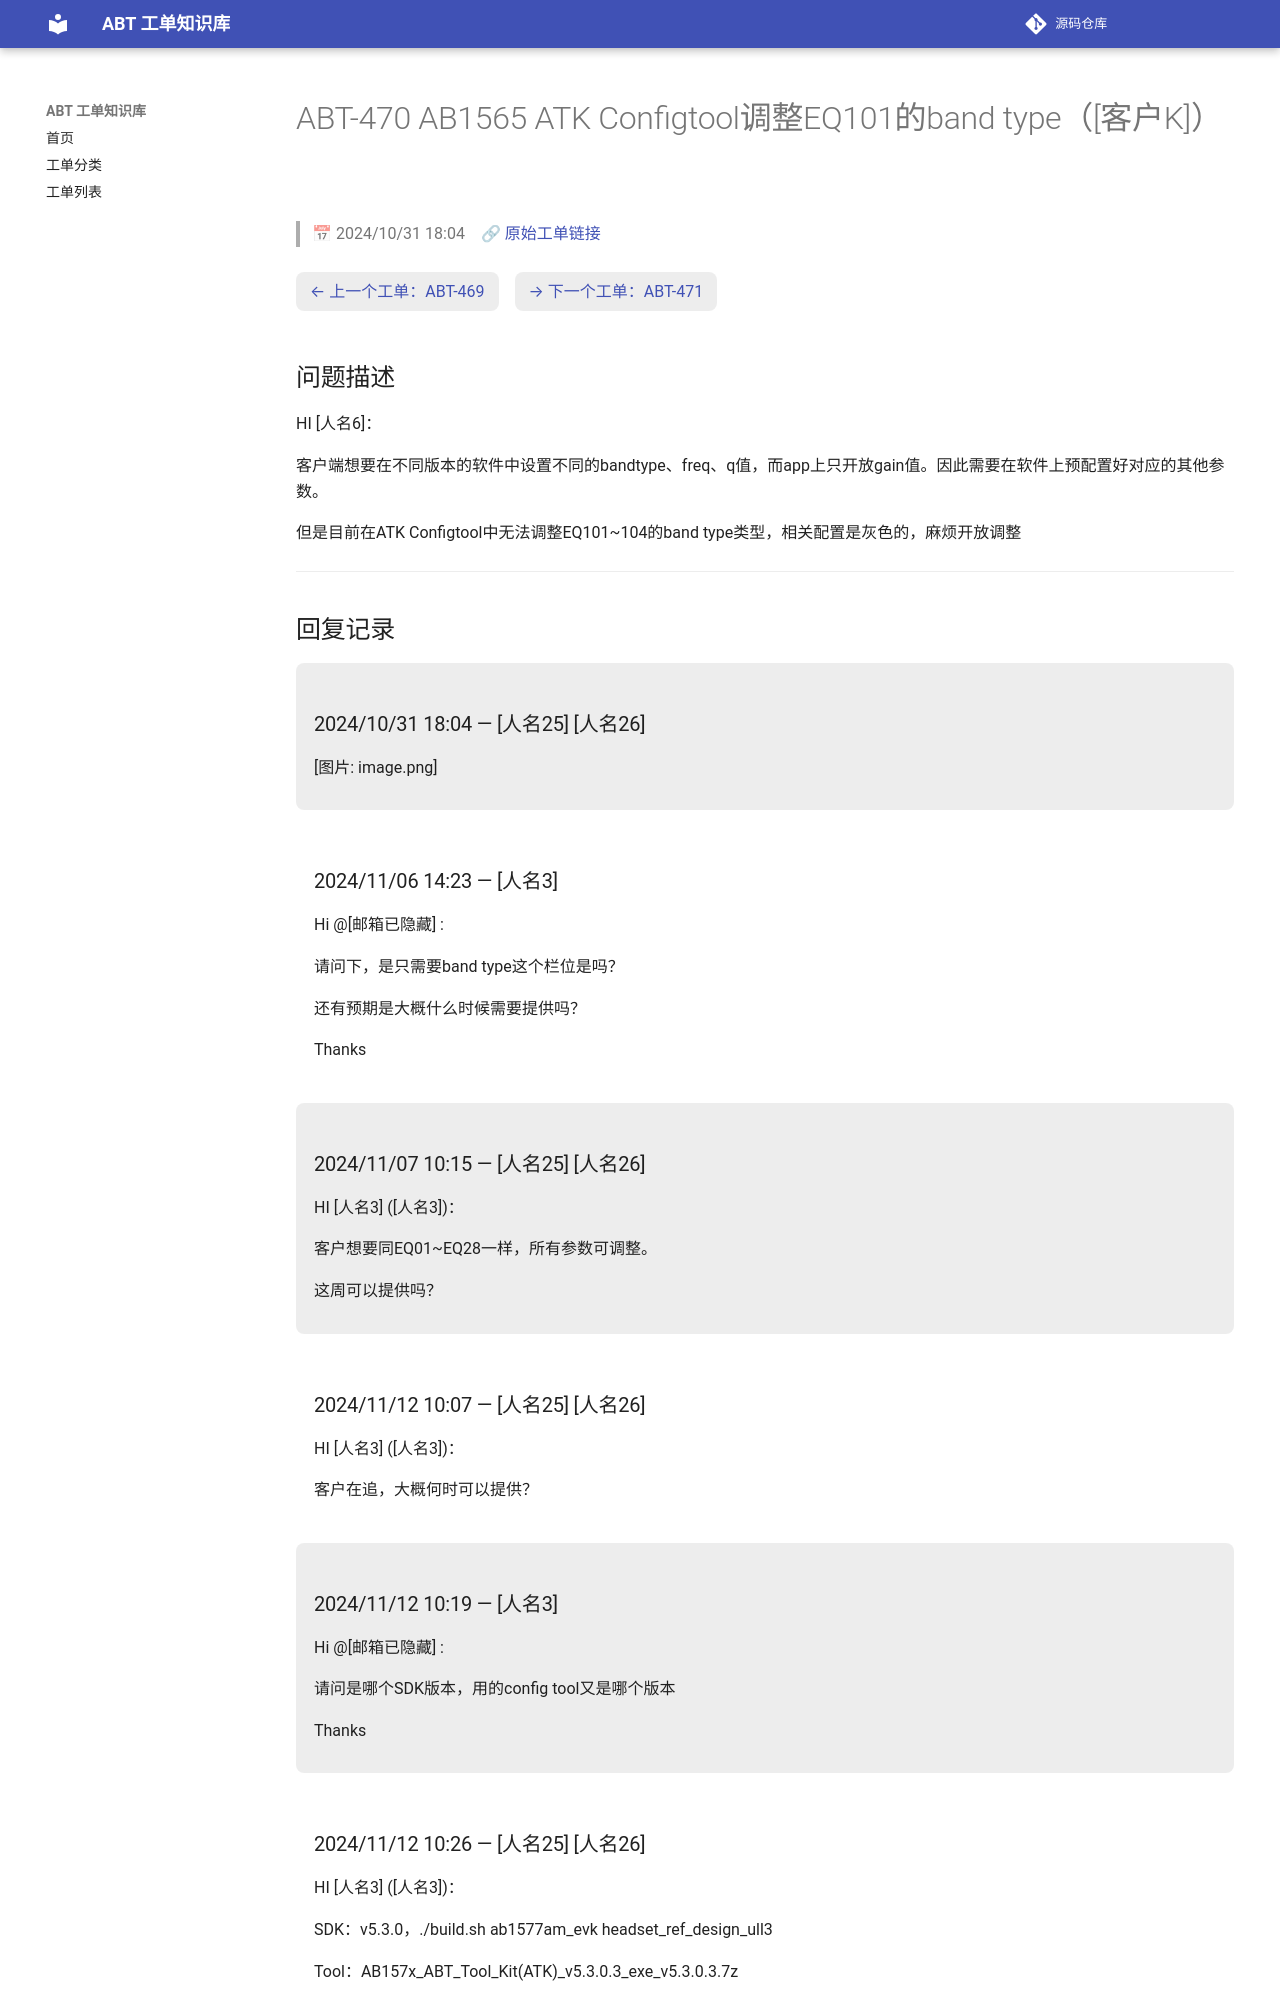

repository: luckycee/airoha-kb · page: tickets/ABT-470/index.html · generator: mkdocs

---
id: ABT-470
title: "AB1565 ATK Configtool调整EQ101的band type（[客户K]）"
date: 2024/10/31 18:04
status: Closed
source: https://eservice.airoha.com.tw/servicedesk/customer/portal/1038/MIUIX1565-470
---

# ABT-470 AB1565 ATK Configtool调整EQ101的band type（[客户K]）

> 📅 2024/10/31 18:04　🔗 [原始工单链接](https://eservice.airoha.com.tw/servicedesk/customer/portal/1038/MIUIX1565-470)

<div class="ticket-nav" markdown="1">

[← 上一个工单：ABT-469](ABT-469.md)　[→ 下一个工单：ABT-471](ABT-471.md)

</div>

## 问题描述

HI [人名6]：

客户端想要在不同版本的软件中设置不同的bandtype、freq、q值，而app上只开放gain值。因此需要在软件上预配置好对应的其他参数。

但是目前在ATK Configtool中无法调整EQ101~104的band type类型，相关配置是灰色的，麻烦开放调整

---

## 回复记录

<div class="reply odd" markdown="1">

### 2024/10/31 18:04 — [人名25] [人名26]

[图片: image.png]

</div>

<div class="reply even" markdown="1">

### 2024/11/06 14:23 — [人名3]

Hi @[邮箱已隐藏] :

  请问下，是只需要band type这个栏位是吗？

  还有预期是大概什么时候需要提供吗？

Thanks

</div>

<div class="reply odd" markdown="1">

### 2024/11/07 10:15 — [人名25] [人名26]

HI [人名3] ([人名3])：

客户想要同EQ01~EQ28一样，所有参数可调整。

这周可以提供吗？

</div>

<div class="reply even" markdown="1">

### 2024/11/12 10:07 — [人名25] [人名26]

HI [人名3] ([人名3])：

客户在追，大概何时可以提供？

</div>

<div class="reply odd" markdown="1">

### 2024/11/12 10:19 — [人名3]

Hi @[邮箱已隐藏] :

  请问是哪个SDK版本，用的config tool又是哪个版本

Thanks

</div>

<div class="reply even" markdown="1">
